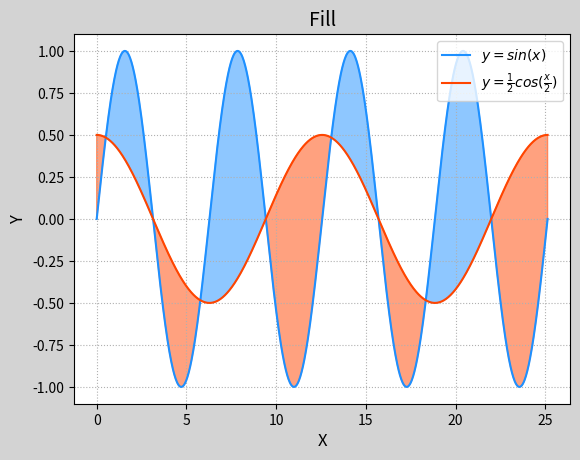

Here is the Python script that generated this plot:
# coding=utf-8
import numpy as np
import matplotlib.pyplot as mp

n=1000
x = np.linspace(0,8*np.pi,n)
sinx=np.sin(x)
cosx=np.cos(x/2)/2
mp.figure('Fill',facecolor='lightgray')
mp.title("Fill",fontsize=14)
mp.xlabel("X",fontsize=12)
mp.ylabel("Y",fontsize=12)
mp.grid(linestyle=':')
mp.tick_params(labelsize=10)
mp.plot(x,sinx,c='dodgerblue',label=r"$y=sin(x)$")
mp.plot(x,cosx,c='orangered',label=r"$y=\frac{1}{2}cos(\frac{x}{2})$")
mp.fill_between(x,sinx,cosx,sinx>cosx,color='dodgerblue',alpha=0.5)
mp.fill_between(x,sinx,cosx,sinx<cosx,color='orangered',alpha=0.5)
mp.legend(loc=0)
mp.show()